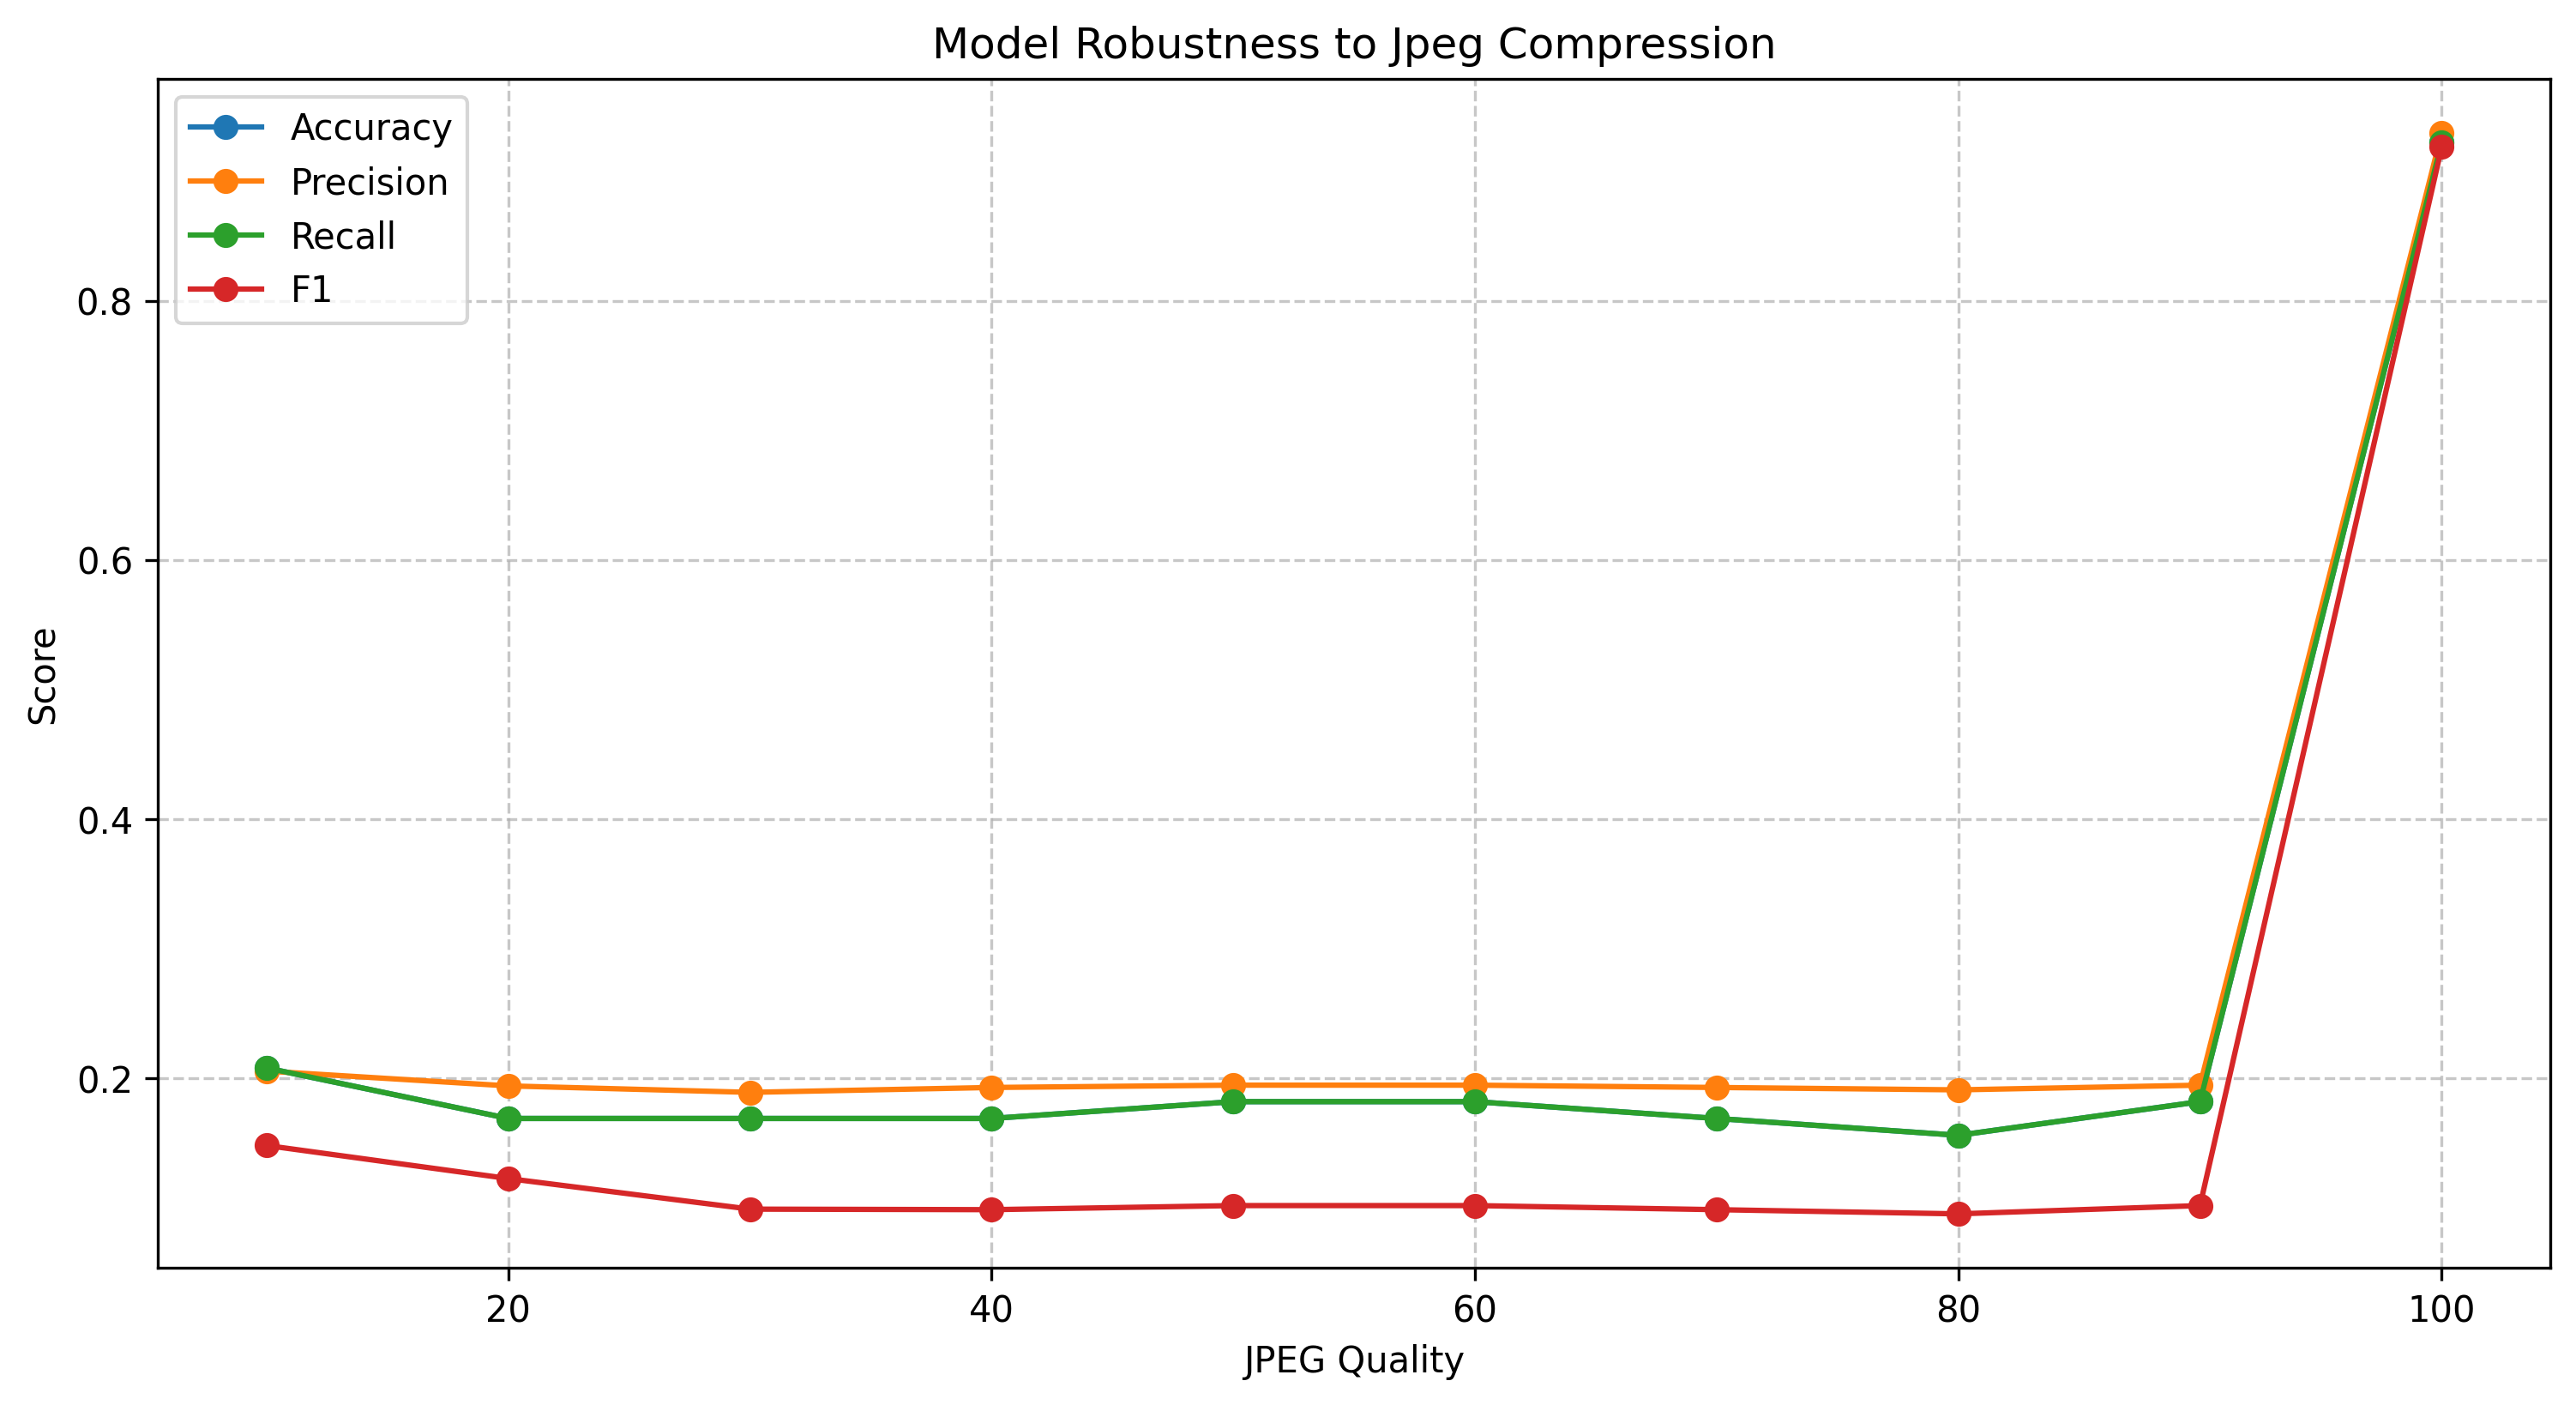

Data behind this chart, as committed beside it:
perturbation, accuracy, precision, recall, f1
No Perturbation, 0.9221, 0.9293, 0.9221, 0.9185
JPEG Compression (quality=90), 0.1818, 0.1945, 0.1818, 0.1016
JPEG Compression (quality=80), 0.1558, 0.1909, 0.1558, 0.09521
JPEG Compression (quality=70), 0.1688, 0.1928, 0.1688, 0.09844
JPEG Compression (quality=60), 0.1818, 0.1945, 0.1818, 0.1016
JPEG Compression (quality=50), 0.1818, 0.1945, 0.1818, 0.1016
JPEG Compression (quality=40), 0.1688, 0.1928, 0.1688, 0.09844
JPEG Compression (quality=30), 0.1688, 0.189, 0.1688, 0.09886
JPEG Compression (quality=20), 0.1688, 0.194, 0.1688, 0.1224
JPEG Compression (quality=10), 0.2078, 0.2054, 0.2078, 0.148
